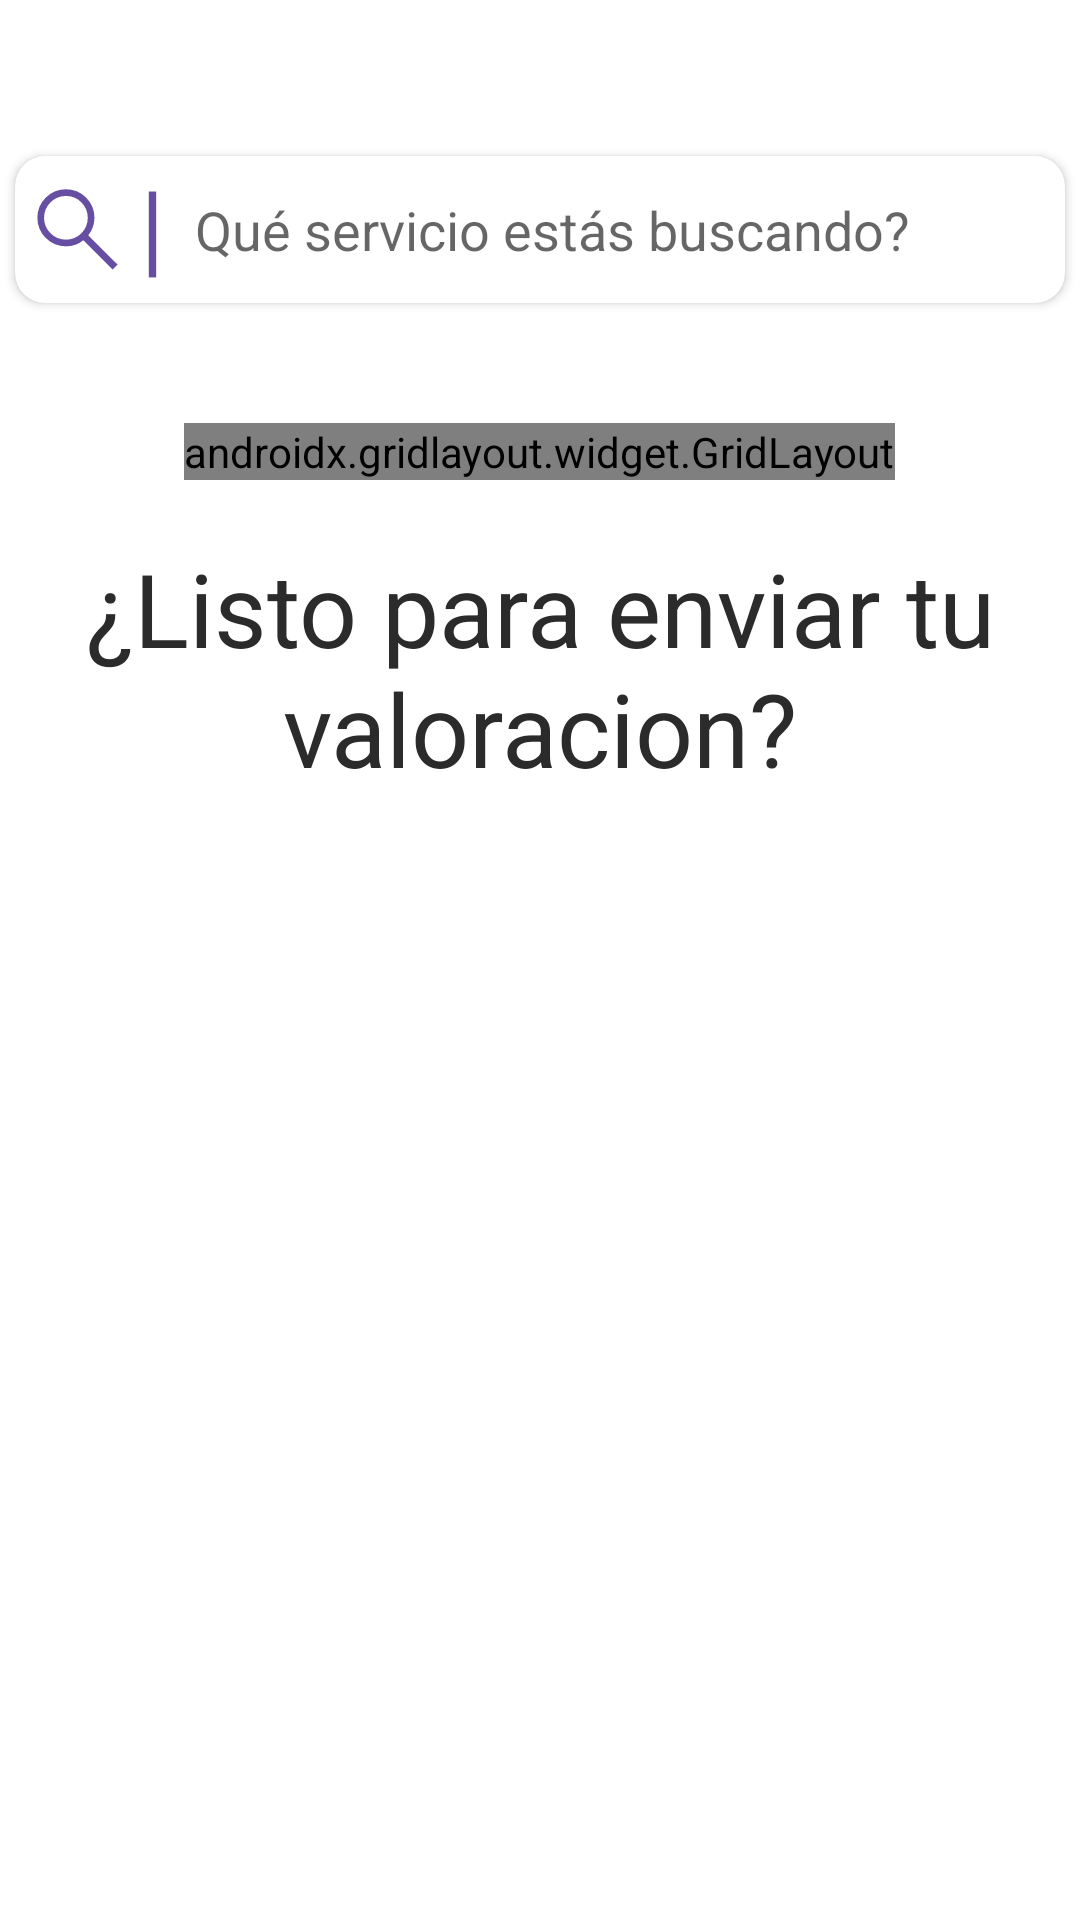

Produce the Android XML layout that renders to this screen, including the resource entries it uses.
<!-- AndroidManifest.xml: application theme Theme.ProPPle -->
<!-- res/layout/home_fragment.xml -->
<?xml version="1.0" encoding="utf-8"?>
<androidx.constraintlayout.widget.ConstraintLayout xmlns:android="http://schemas.android.com/apk/res/android"
    xmlns:app="http://schemas.android.com/apk/res-auto"
    xmlns:tools="http://schemas.android.com/tools"
    android:layout_width="match_parent"
    android:layout_height="match_parent"
    android:background="@color/banco_negro"
    tools:context=".fragments.cliente.homeFragment">

    <ScrollView
        android:layout_width="match_parent"
        android:layout_height="match_parent"
        app:layout_constraintBottom_toBottomOf="parent"
        app:layout_constraintEnd_toEndOf="parent"
        app:layout_constraintStart_toStartOf="parent"
        app:layout_constraintTop_toTopOf="parent">

        <LinearLayout
            android:layout_width="match_parent"
            android:layout_height="wrap_content"
            android:orientation="vertical">

            <LinearLayout
                android:layout_width="match_parent"
                android:layout_height="match_parent"
                android:orientation="vertical">

                <androidx.cardview.widget.CardView
                    android:id="@+id/cardView1"
                    android:layout_width="350dp"
                    android:layout_height="49dp"

                    android:layout_gravity="center"
                    android:layout_marginTop="52dp"
                    android:autofillHints="  Ingrese nuevamente una contraseña"
                    android:foregroundGravity="center"
                    android:padding="3dp"
                    app:cardCornerRadius="10dp">

                    <LinearLayout
                        android:layout_width="match_parent"
                        android:layout_height="match_parent"
                        android:orientation="horizontal">

                        <ImageView
                            android:id="@+id/imageView"
                            android:layout_width="wrap_content"
                            android:layout_height="match_parent"
                            android:layout_marginLeft="3dp"
                            android:layout_marginTop="3dp"
                            android:layout_marginRight="3dp"
                            android:layout_marginBottom="3dp"
                            android:layout_weight="1"
                            android:backgroundTint="@color/teal_700"
                            android:maxWidth="10dp"
                            android:minWidth="10dp"
                            android:src="@drawable/ic_search_fill0_wght400_grad0_opsz48"
                            app:srcCompat="@drawable/ic_search_fill0_wght400_grad0_opsz48" />

                        <TextView
                            android:id="@+id/textView3"
                            android:layout_width="wrap_content"
                            android:layout_height="match_parent"
                            android:layout_weight="0"
                            android:backgroundTint="@color/deep_purple_500"
                            android:gravity="center|clip_vertical"
                            android:paddingBottom="7dp"
                            android:text="|"
                            android:textColor="@color/deep_purple_500"
                            android:textSize="34sp" />

                        <EditText
                            android:id="@+id/inTituloServicio"
                            android:layout_width="300dp"
                            android:layout_height="match_parent"
                            android:backgroundTint="#00AA3E3E"
                            android:clickable="false"
                            android:ems="10"
                            android:focusable="false"
                            android:hint="Qué servicio estás buscando?"
                            android:inputType="textEmailAddress"
                            android:padding="10dp" />

                    </LinearLayout>

                </androidx.cardview.widget.CardView>

                <androidx.gridlayout.widget.GridLayout
                    android:layout_width="wrap_content"
                    android:layout_height="wrap_content"
                    android:layout_gravity="center"
                    android:layout_marginTop="40dp"
                    app:columnCount="3">

                    <LinearLayout
                        android:id="@+id/x"
                        android:layout_width="wrap_content"
                        android:layout_height="wrap_content"
                        android:layout_margin="25dp"
                        android:gravity="center"
                        android:orientation="vertical">

                        <Button
                            android:id="@+id/btnPlomeria"
                            android:layout_width="60dp"
                            android:layout_height="70dp"
                            android:layout_gravity="center"
                            android:backgroundTint="@color/deep_purple_500"
                            android:gravity="center"
                            android:text="P"
                            android:textSize="34sp"
                            app:cornerRadius="50dp" />

                        <TextView
                            android:id="@+id/txtPlomeria"
                            android:layout_width="match_parent"
                            android:layout_height="match_parent"
                            android:text="Plomería"
                            android:textAlignment="center" />

                    </LinearLayout>

                    <LinearLayout
                        android:id="@+id/e"
                        android:layout_width="wrap_content"
                        android:layout_height="wrap_content"
                        android:layout_margin="25dp"
                        android:gravity="center"
                        android:orientation="vertical">

                        <Button
                            android:id="@+id/btnElectricista"
                            android:layout_width="60dp"
                            android:layout_height="70dp"
                            android:layout_gravity="center"
                            android:layout_marginLeft="3dp"
                            android:layout_marginRight="3dp"
                            android:backgroundTint="@color/deep_purple_500"
                            android:gravity="center"
                            android:text="E"
                            android:textSize="34sp"
                            app:cornerRadius="50dp" />

                        <TextView
                            android:id="@+id/txtElectricista"
                            android:layout_width="wrap_content"
                            android:layout_height="match_parent"
                            android:padding="3dp"
                            android:text="Electricista"
                            android:textAlignment="center" />

                    </LinearLayout>

                    <LinearLayout
                        android:id="@+id/v"
                        android:layout_width="wrap_content"
                        android:layout_height="wrap_content"
                        android:layout_margin="25dp"
                        android:gravity="center"
                        android:orientation="vertical">

                        <Button
                            android:id="@+id/btnDomestica"
                            android:layout_width="60dp"
                            android:layout_height="70dp"
                            android:layout_gravity="center"
                            android:backgroundTint="@color/deep_purple_500"
                            android:gravity="center"
                            android:text="D"
                            android:textSize="34sp"
                            app:cornerRadius="50dp" />

                        <TextView
                            android:id="@+id/txtDomestica"
                            android:layout_width="wrap_content"
                            android:layout_height="match_parent"
                            android:text="Domestíca"
                            android:textAlignment="center" />

                    </LinearLayout>

                    <LinearLayout
                        android:id="@+id/xx"
                        android:layout_width="wrap_content"
                        android:layout_height="wrap_content"
                        android:layout_margin="25dp"
                        android:gravity="center"
                        android:orientation="vertical">

                        <Button
                            android:id="@+id/btnAireAC"
                            android:layout_width="60dp"
                            android:layout_height="70dp"
                            android:layout_gravity="center"
                            android:backgroundTint="@color/deep_purple_500"
                            android:gravity="center"
                            android:text="A"
                            android:textSize="34sp"
                            app:cornerRadius="50dp" />

                        <TextView
                            android:id="@+id/txtAire"
                            android:layout_width="match_parent"
                            android:layout_height="match_parent"
                            android:text="Aire  A/C"
                            android:textAlignment="center" />

                    </LinearLayout>

                    <LinearLayout
                        android:id="@+id/Gasista"
                        android:layout_width="wrap_content"
                        android:layout_height="wrap_content"
                        android:layout_margin="25dp"
                        android:gravity="center"
                        android:orientation="vertical">

                        <Button
                            android:id="@+id/btnGasista"
                            android:layout_width="60dp"
                            android:layout_height="70dp"
                            android:layout_gravity="center"
                            android:backgroundTint="@color/deep_purple_500"
                            android:gravity="center"
                            android:text="G"
                            android:textSize="34sp"
                            app:cornerRadius="50dp" />

                        <TextView
                            android:id="@+id/textView4"
                            android:layout_width="match_parent"
                            android:layout_height="match_parent"
                            android:text="Gasista"
                            android:textAlignment="center" />

                    </LinearLayout>
                </androidx.gridlayout.widget.GridLayout>

                <TextView
                    android:id="@+id/textViewRE"
                    android:layout_width="match_parent"
                    android:layout_height="wrap_content"
                    android:layout_marginTop="20dp"
                    android:layout_marginBottom="20dp"
                    android:gravity="center"
                    android:text="¿Listo para enviar tu valoracion?"
                    android:textColor="@color/negro_blaco"
                    android:textSize="34sp" />

                <androidx.recyclerview.widget.RecyclerView
                    android:id="@+id/re"
                    android:layout_width="match_parent"
                    android:layout_height="match_parent"
                    android:layout_marginBottom="40dp" />

            </LinearLayout>
        </LinearLayout>
    </ScrollView>

</androidx.constraintlayout.widget.ConstraintLayout>
<!-- resources referenced by this layout -->
<resources>
  <color name="banco_negro">#2B2B2B</color>
  <color name="deep_purple_500">#664fa3</color>
  <color name="negro_blaco">#FFF</color>
  <color name="teal_700">#FF018786</color>
  <!-- drawable ic_search_fill0_wght400_grad0_opsz48 (drawable) -->
  <vector xmlns:android="http://schemas.android.com/apk/res/android"
      android:width="28dp"
      android:height="28dp"
      android:viewportWidth="48"
      android:viewportHeight="48">
    <path
        android:fillColor="@color/deep_purple_500"
        android:pathData="M39.8,41.95 L26.65,28.8Q25.15,30.1 23.15,30.825Q21.15,31.55 18.9,31.55Q13.5,31.55 9.75,27.8Q6,24.05 6,18.75Q6,13.45 9.75,9.7Q13.5,5.95 18.85,5.95Q24.15,5.95 27.875,9.7Q31.6,13.45 31.6,18.75Q31.6,20.9 30.9,22.9Q30.2,24.9 28.8,26.65L42,39.75ZM18.85,28.55Q22.9,28.55 25.75,25.675Q28.6,22.8 28.6,18.75Q28.6,14.7 25.75,11.825Q22.9,8.95 18.85,8.95Q14.75,8.95 11.875,11.825Q9,14.7 9,18.75Q9,22.8 11.875,25.675Q14.75,28.55 18.85,28.55Z"/>
  </vector>
  <style name="Theme.ProPPle" parent="Theme.MaterialComponents.DayNight.DarkActionBar">
          
          <item name="colorPrimary">@color/purple_500</item>
          <item name="colorPrimaryVariant">@color/purple_700</item>
          <item name="colorOnPrimary">@color/white</item>
          
          <item name="colorSecondary">@color/teal_200</item>
          <item name="colorSecondaryVariant">@color/teal_700</item>
          <item name="colorOnSecondary">@color/black</item>
          
          <item name="android:statusBarColor" tools:targetApi="l">?attr/colorPrimaryVariant</item>
          
      </style>
  <color name="purple_500">#FF6200EE</color>
  <color name="purple_700">#FF3700B3</color>
  <color name="white">#FFFFFFFF</color>
  <color name="teal_200">#FF03DAC5</color>
  <color name="black">#FF000000</color>
</resources>
